2-way image classification set "augcxr-dataset" from GitHub (jorgeruuiz/B1---Artificial-Intelligence); label vocabulary: normal, pneumonia.

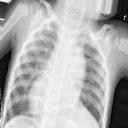
Label: pneumonia

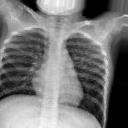
Label: normal

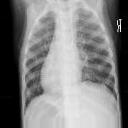
Label: pneumonia

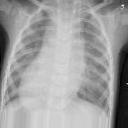
Label: pneumonia

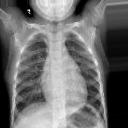
Label: normal

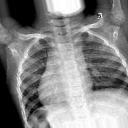
Label: normal
